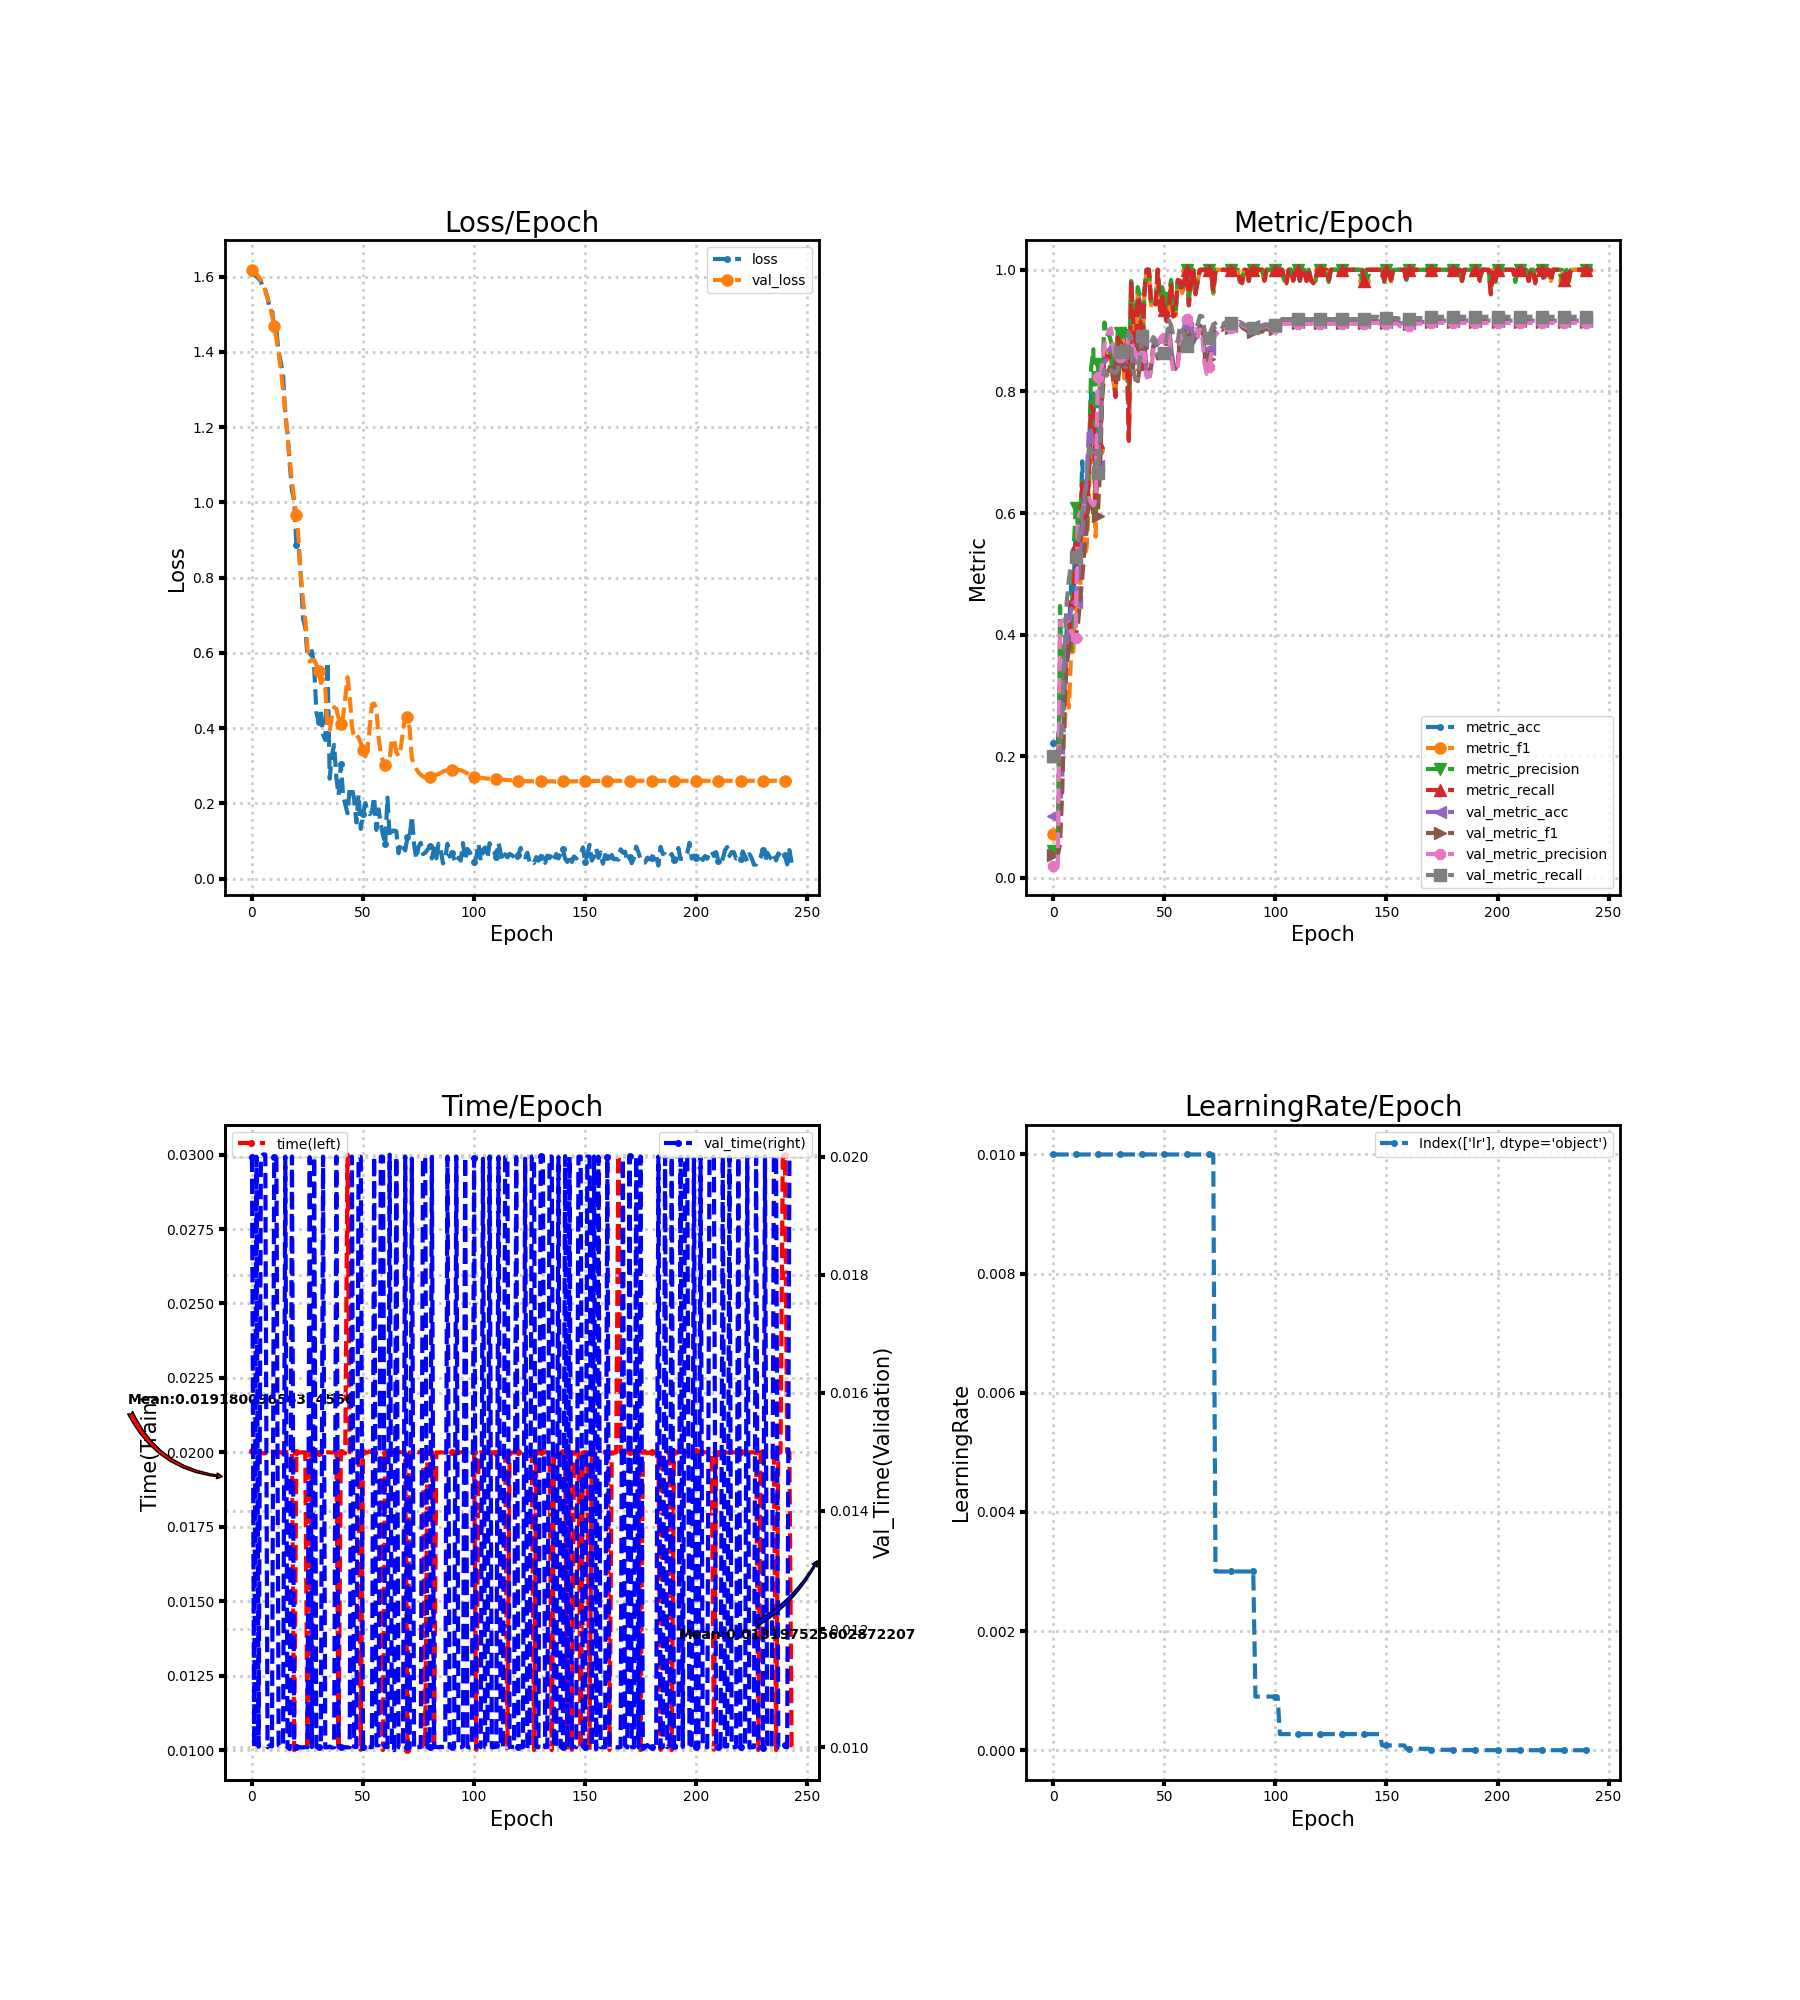

Data behind this chart, as committed beside it:
loss, metric_acc, metric_f1, metric_precision, metric_recall, time, lr, val_loss, val_metric_acc, val_metric_f1, val_metric_precision, val_metric_recall, val_time
1.609, 0.2222, 0.07273, 0.04444, 0.2, 0.02003, 0.01, 1.618, 0.102, 0.03704, 0.02041, 0.2, 0.02
1.604, 0.2222, 0.07273, 0.04444, 0.2, 0.02, 0.01, 1.613, 0.102, 0.03704, 0.02041, 0.2, 0.009999
1.6, 0.2222, 0.07273, 0.04444, 0.2, 0.02, 0.01, 1.607, 0.102, 0.03704, 0.02041, 0.2, 0.02
1.595, 0.2778, 0.1711, 0.4471, 0.2545, 0.02, 0.01, 1.6, 0.1122, 0.05615, 0.4206, 0.2096, 0.01001
1.587, 0.3148, 0.2161, 0.3022, 0.2909, 0.01999, 0.01, 1.59, 0.1653, 0.1433, 0.4218, 0.2598, 0.02
1.568, 0.3333, 0.2428, 0.3522, 0.3091, 0.01997, 0.01, 1.578, 0.2878, 0.2833, 0.4251, 0.3729, 0.02004
1.565, 0.4074, 0.3096, 0.3985, 0.3818, 0.01996, 0.01, 1.562, 0.3755, 0.351, 0.422, 0.4532, 0.02003
1.544, 0.4074, 0.2801, 0.3667, 0.3818, 0.02, 0.01, 1.545, 0.4163, 0.3761, 0.4148, 0.4912, 0.009999
1.515, 0.4815, 0.3698, 0.3737, 0.4545, 0.01999, 0.01, 1.524, 0.4408, 0.3944, 0.4074, 0.517, 0.01003
1.511, 0.463, 0.3724, 0.5259, 0.4379, 0.02, 0.01, 1.498, 0.4469, 0.3914, 0.3937, 0.5227, 0.01001
1.461, 0.5741, 0.4606, 0.6079, 0.5455, 0.01999, 0.01, 1.47, 0.4531, 0.3941, 0.3939, 0.528, 0.02
1.456, 0.5185, 0.4277, 0.5828, 0.4909, 0.02, 0.01, 1.435, 0.4776, 0.4149, 0.5908, 0.5471, 0.01996
1.399, 0.5556, 0.4516, 0.5989, 0.5273, 0.02, 0.01, 1.396, 0.5143, 0.4536, 0.5989, 0.5736, 0.01003
1.372, 0.6852, 0.6117, 0.6525, 0.6545, 0.02, 0.01, 1.35, 0.5571, 0.4924, 0.6033, 0.6009, 0.01
1.338, 0.5926, 0.5292, 0.5851, 0.5652, 0.01997, 0.01, 1.299, 0.6122, 0.5407, 0.6151, 0.6296, 0.01004
1.231, 0.6296, 0.5433, 0.5827, 0.6, 0.02, 0.01, 1.243, 0.6551, 0.5714, 0.6221, 0.6548, 0.02
1.184, 0.6852, 0.6221, 0.6828, 0.6545, 0.02, 0.01, 1.175, 0.7408, 0.6246, 0.6245, 0.7075, 0.01
1.103, 0.7963, 0.7672, 0.8387, 0.7758, 0.02, 0.01, 1.111, 0.7347, 0.6185, 0.6175, 0.7063, 0.009965
1.032, 0.7963, 0.7352, 0.8692, 0.7677, 0.02004, 0.01, 1.057, 0.7041, 0.5996, 0.6124, 0.6881, 0.02
1.004, 0.6481, 0.5615, 0.585, 0.6182, 0.009996, 0.01, 1.006, 0.698, 0.6002, 0.6216, 0.6828, 0.009999
0.8856, 0.7407, 0.7036, 0.8448, 0.7172, 0.02, 0.01, 0.9676, 0.6776, 0.5954, 0.8238, 0.6653, 0.01
0.8833, 0.7222, 0.6951, 0.8, 0.699, 0.02, 0.01, 0.9008, 0.7388, 0.671, 0.8095, 0.7164, 0.01001
0.8027, 0.8148, 0.804, 0.8262, 0.802, 0.02, 0.01, 0.8031, 0.8449, 0.7908, 0.8505, 0.8138, 0.01
0.6914, 0.8704, 0.8724, 0.9133, 0.8606, 0.02, 0.01, 0.7398, 0.8469, 0.8311, 0.8769, 0.8361, 0.009995
0.6655, 0.8704, 0.8475, 0.8907, 0.8525, 0.02, 0.01, 0.6874, 0.8531, 0.83, 0.8894, 0.827, 0.01
0.5886, 0.8704, 0.8595, 0.8959, 0.8581, 0.01001, 0.01, 0.612, 0.8673, 0.8348, 0.9007, 0.8233, 0.01
0.593, 0.8519, 0.8509, 0.8808, 0.8455, 0.02001, 0.01, 0.5768, 0.8735, 0.8476, 0.9036, 0.8351, 0.01999
0.6049, 0.8333, 0.8171, 0.822, 0.8192, 0.02, 0.01, 0.5814, 0.8673, 0.8288, 0.8725, 0.8318, 0.01
0.5629, 0.7963, 0.7977, 0.8167, 0.7909, 0.02, 0.01, 0.5807, 0.8551, 0.8135, 0.854, 0.8299, 0.02
0.4417, 0.8889, 0.888, 0.8985, 0.8884, 0.02, 0.01, 0.5685, 0.8449, 0.8138, 0.85, 0.8347, 0.01001
0.4169, 0.8889, 0.8781, 0.8967, 0.8763, 0.01999, 0.01, 0.5522, 0.8592, 0.8451, 0.8563, 0.8651, 0.01
0.4449, 0.8704, 0.8585, 0.8971, 0.8566, 0.02, 0.01, 0.5199, 0.8694, 0.8649, 0.8716, 0.8788, 0.01
0.3826, 0.8519, 0.8212, 0.8912, 0.8303, 0.02, 0.01, 0.5305, 0.8408, 0.8546, 0.8656, 0.8694, 0.02
0.3683, 0.8889, 0.8811, 0.9, 0.8788, 0.02, 0.01, 0.5055, 0.8408, 0.8531, 0.868, 0.861, 0.009997
0.5764, 0.7222, 0.7214, 0.7817, 0.7187, 0.02, 0.01, 0.4071, 0.8959, 0.8945, 0.8935, 0.8982, 0.01
0.2653, 0.9815, 0.9799, 0.98, 0.9818, 0.02, 0.01, 0.3922, 0.8898, 0.88, 0.887, 0.8789, 0.01001
0.3293, 0.9074, 0.9071, 0.9192, 0.9121, 0.01999, 0.01, 0.432, 0.8571, 0.8357, 0.8694, 0.8314, 0.009992
0.3553, 0.8889, 0.8767, 0.9181, 0.8747, 0.02001, 0.01, 0.4554, 0.8469, 0.8211, 0.8637, 0.8188, 0.009999
0.2673, 0.963, 0.9596, 0.9714, 0.9556, 0.02, 0.01, 0.4508, 0.8429, 0.8169, 0.8531, 0.82, 0.02
0.2214, 0.9444, 0.9423, 0.9571, 0.9389, 0.01, 0.01, 0.4263, 0.8633, 0.843, 0.8483, 0.8532, 0.01
0.3038, 0.8519, 0.8471, 0.881, 0.8455, 0.02, 0.01, 0.4106, 0.8837, 0.8714, 0.8575, 0.8918, 0.01001
0.2236, 0.963, 0.962, 0.9679, 0.9596, 0.02, 0.01, 0.4288, 0.8796, 0.8772, 0.8599, 0.904, 0.009996
0.197, 1.0, 1.0, 1.0, 1.0, 0.01997, 0.01, 0.4791, 0.8265, 0.8326, 0.8237, 0.8755, 0.01
0.1734, 1.0, 1.0, 1.0, 1.0, 0.03, 0.01, 0.5353, 0.8163, 0.8277, 0.8258, 0.8752, 0.009997
0.2406, 0.9444, 0.9418, 0.9455, 0.9455, 0.02, 0.01, 0.4865, 0.8388, 0.8429, 0.8321, 0.8797, 0.009999
0.2411, 0.9444, 0.9427, 0.95, 0.947, 0.02, 0.01, 0.4029, 0.8755, 0.873, 0.8679, 0.8893, 0.02
0.2111, 0.9444, 0.9422, 0.9444, 0.9429, 0.02, 0.01, 0.3762, 0.8878, 0.8765, 0.8842, 0.8846, 0.01001
0.1492, 1.0, 1.0, 1.0, 1.0, 0.01999, 0.01, 0.3824, 0.8776, 0.8542, 0.8802, 0.861, 0.01
0.223, 0.9444, 0.9359, 0.9548, 0.9333, 0.02, 0.01, 0.3741, 0.8837, 0.8555, 0.8858, 0.8602, 0.02
0.132, 0.963, 0.9596, 0.9714, 0.9556, 0.01001, 0.01, 0.3599, 0.8816, 0.8551, 0.8876, 0.8567, 0.01999
0.172, 0.9444, 0.9353, 0.9538, 0.9333, 0.02, 0.01, 0.3428, 0.8857, 0.8625, 0.8884, 0.8626, 0.01001
0.2008, 0.9259, 0.9185, 0.9418, 0.9152, 0.01999, 0.01, 0.3247, 0.8939, 0.8842, 0.8882, 0.8904, 0.01
0.181, 0.9444, 0.9408, 0.9538, 0.9374, 0.02, 0.01, 0.342, 0.9041, 0.9036, 0.8964, 0.9168, 0.01
0.1711, 0.9815, 0.9795, 0.9833, 0.9778, 0.02003, 0.01, 0.3995, 0.8735, 0.8739, 0.8567, 0.9089, 0.01
0.1771, 0.9259, 0.9237, 0.9291, 0.9232, 0.02, 0.01, 0.4621, 0.8388, 0.8426, 0.8325, 0.8916, 0.01
0.2165, 0.9259, 0.9244, 0.9288, 0.9288, 0.02, 0.01, 0.4653, 0.8367, 0.8396, 0.8354, 0.8848, 0.02
0.1292, 0.9815, 0.9808, 0.98, 0.9833, 0.01997, 0.01, 0.4525, 0.8469, 0.8447, 0.8409, 0.8817, 0.01003
0.1841, 0.9815, 0.9799, 0.98, 0.9818, 0.01997, 0.01, 0.3762, 0.8939, 0.8854, 0.8735, 0.9084, 0.01003
0.1444, 0.963, 0.9618, 0.9636, 0.9652, 0.02, 0.01, 0.3305, 0.902, 0.8939, 0.8925, 0.9004, 0.02
0.1156, 0.9815, 0.9799, 0.98, 0.9818, 0.009999, 0.01, 0.3113, 0.9082, 0.8998, 0.9154, 0.894, 0.02
... 184 more rows
